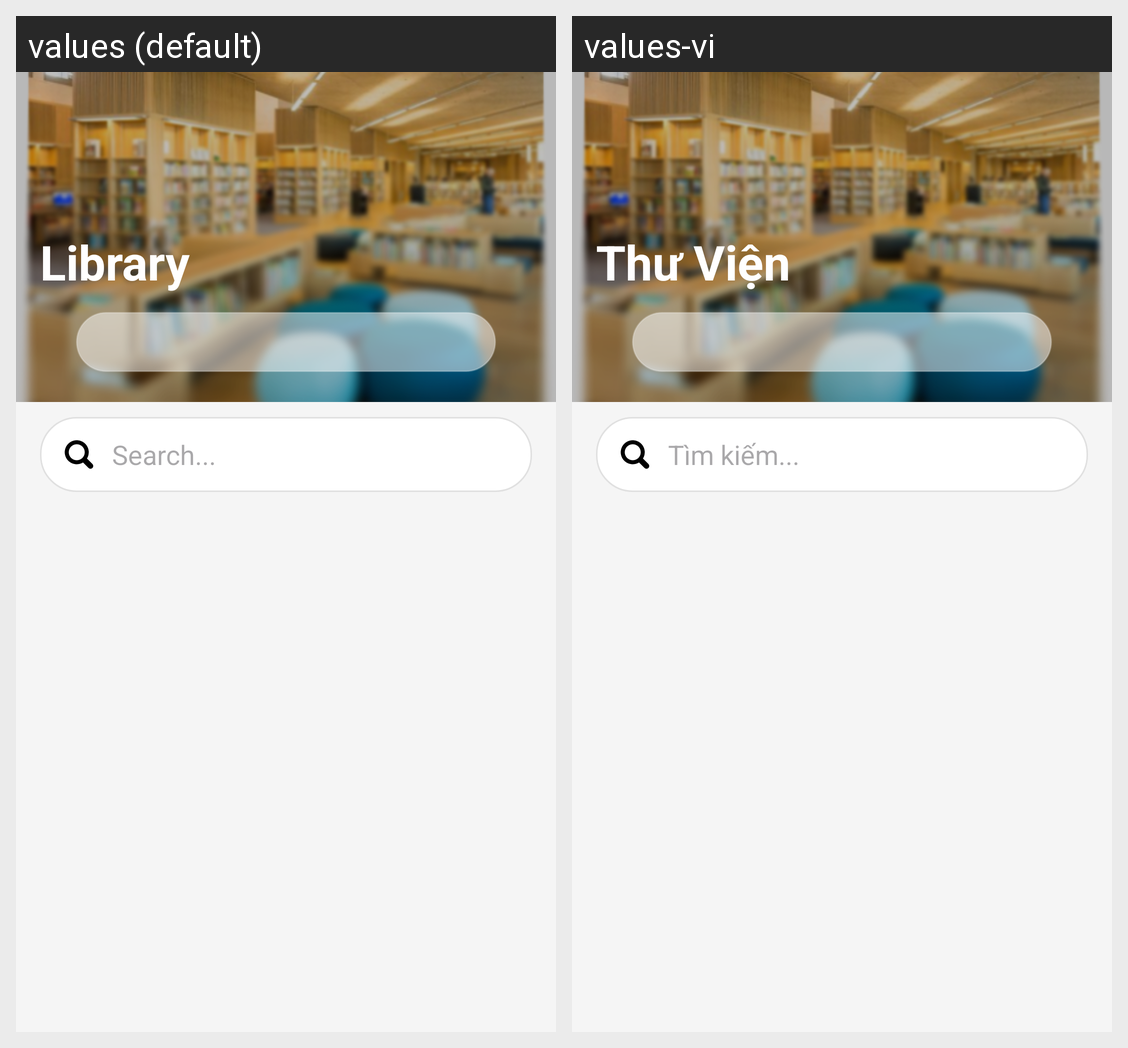

The same Android screen rendered under two of its app's locales, left to right. List the strings drawn on it with the default value and each locale's translation.
Android screen res/layout/fragment_library.xml rendered under 2 locales, left to right: values (default), values-vi. Device: Nexus 5 (rendered at 1080×1920; each locale shown at half size, 540×960, under a caption strip naming it); theme Theme.Memoria.
Strings drawn on this screen, with the default value and each locale's value (text and hints the layout hard-codes, and strings that could not be matched under every locale, appear in the picture but are not listed):

title_library
  values: Library
  values-vi: Thư Viện

hint_search
  values: Search...
  values-vi: Tìm kiếm...
